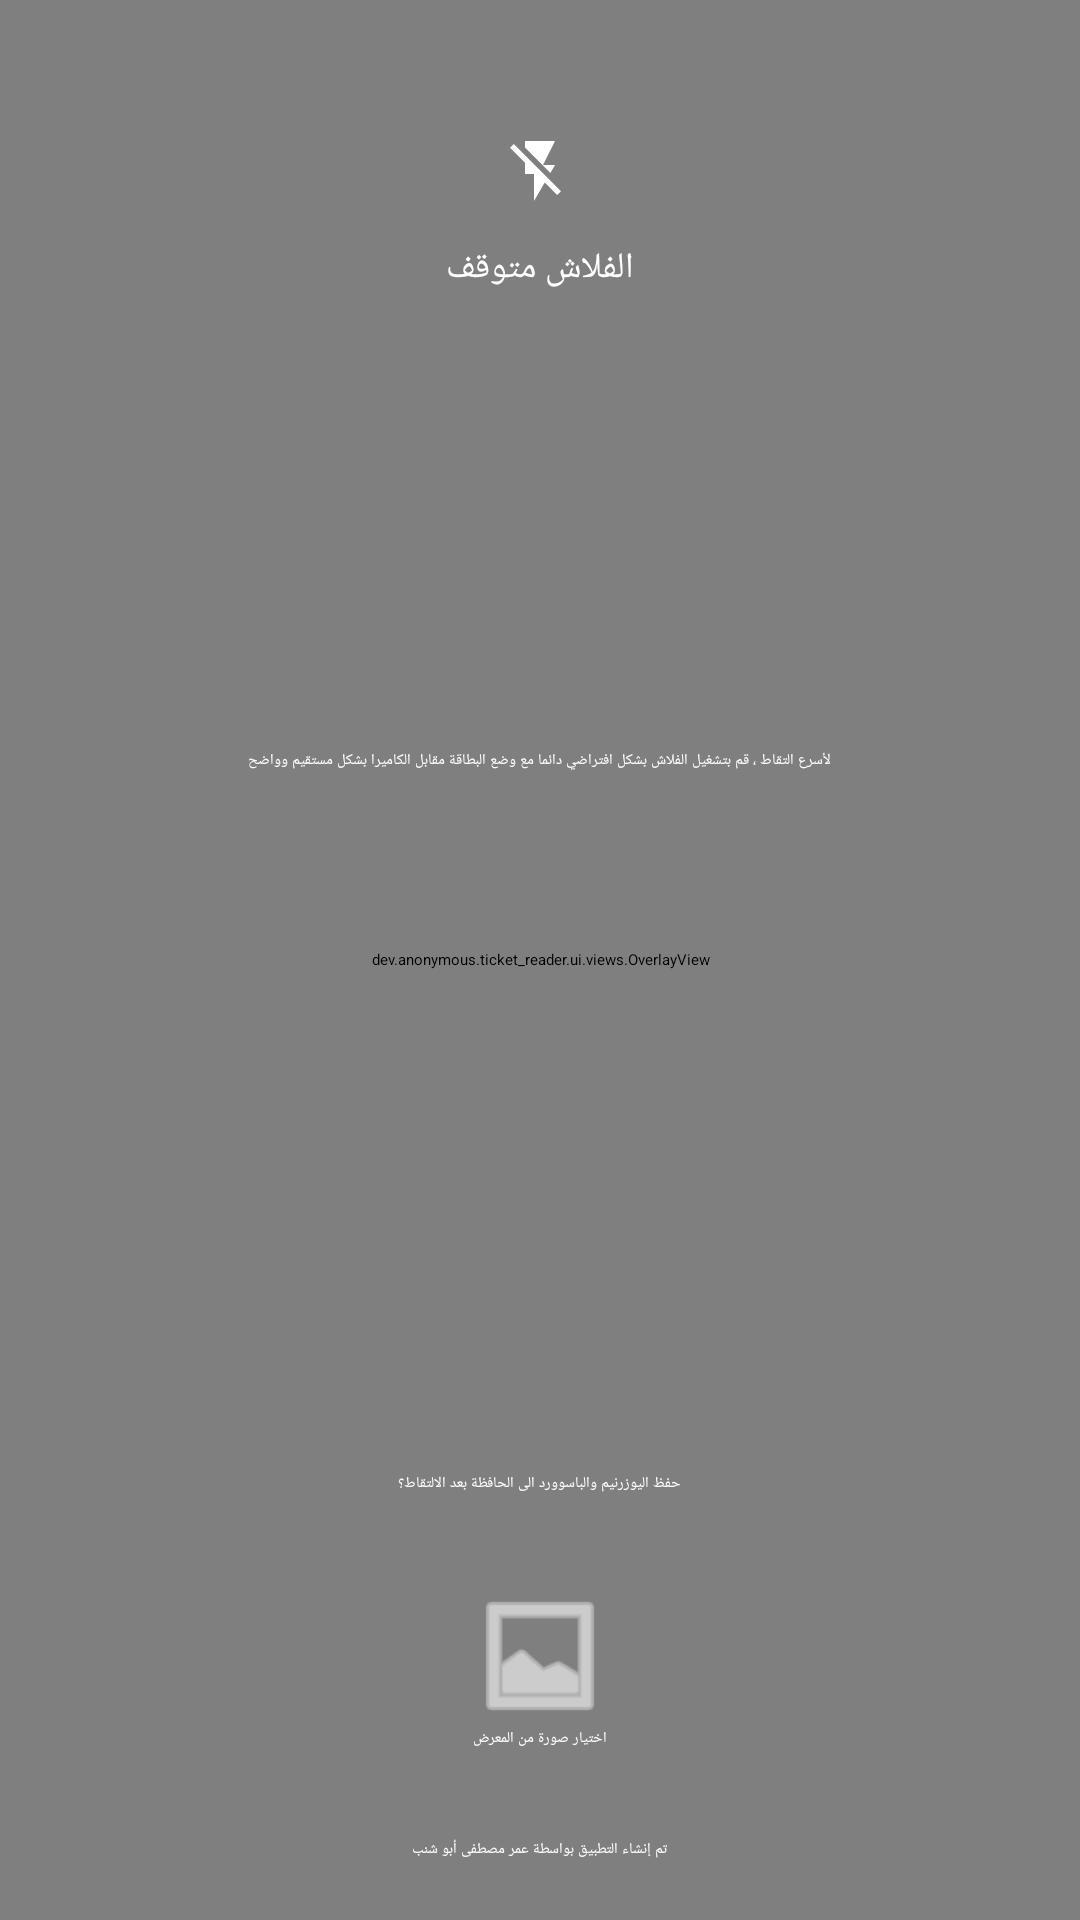

This screen was rendered from an Android layout file. Write that file and the resources it references.
<!-- AndroidManifest.xml: activity theme Theme.App.Starting -->
<!-- res/layout/activity_main.xml -->
<?xml version="1.0" encoding="utf-8"?>
<FrameLayout xmlns:android="http://schemas.android.com/apk/res/android"
    xmlns:app="http://schemas.android.com/apk/res-auto"
    xmlns:tools="http://schemas.android.com/tools"
    android:layout_width="match_parent"
    android:layout_height="match_parent"
    tools:context=".ui.main.MainActivity">

    <androidx.camera.view.PreviewView
        android:id="@+id/previewView"
        android:layout_width="match_parent"
        android:layout_height="match_parent">

    </androidx.camera.view.PreviewView>

    <dev.anonymous.ticket_reader.ui.views.FocusBoxView
        android:id="@+id/focusBoxView"
        android:layout_width="match_parent"
        android:layout_height="match_parent" />

    <dev.anonymous.ticket_reader.ui.views.OverlayView
        android:id="@+id/overlayView"
        android:layout_width="match_parent"
        android:layout_height="match_parent" />

    <LinearLayout
        android:id="@+id/layoutToggleFlashMode"
        android:layout_width="wrap_content"
        android:layout_height="wrap_content"
        android:layout_gravity="top|center_horizontal"
        android:layout_marginTop="33dp"
        android:gravity="center"
        android:orientation="vertical">

        <ImageView
            android:id="@+id/btnFlash"
            android:layout_width="48dp"
            android:layout_height="48dp"
            android:contentDescription="Toggle Flash"
            android:scaleType="center"
            android:src="@drawable/ic_flash_off" />

        <TextView
            android:id="@+id/tvFlashMode"
            android:layout_width="wrap_content"
            android:layout_height="wrap_content"
            android:text="الفلاش متوقف"
            android:textColor="@android:color/white"
            android:textSize="12sp" />
    </LinearLayout>

    <ImageView
        android:id="@+id/imageView2"
        android:layout_width="100dp"
        android:layout_height="100dp"
        android:layout_gravity="center_horizontal"
        android:layout_marginTop="100dp"
        android:scaleType="fitCenter"
        android:visibility="invisible"
        tools:srcCompat="@tools:sample/avatars" />

    <TextView
        android:layout_width="wrap_content"
        android:layout_height="wrap_content"
        android:layout_gravity="center_horizontal"
        android:layout_marginHorizontal="12dp"
        android:layout_marginTop="250dp"
        android:layout_marginBottom="8dp"
        android:gravity="center_horizontal"
        android:text="لأسرع التقاط ، قم بتشغيل الفلاش بشكل افتراضي دائما مع وضع البطاقة مقابل الكاميرا بشكل مستقيم وواضح"
        android:textColor="@android:color/white" />

    <LinearLayout
        android:layout_width="match_parent"
        android:layout_height="wrap_content"
        android:layout_gravity="bottom|center_horizontal"
        android:gravity="center_horizontal"
        android:orientation="vertical">

        <CheckBox
            android:id="@+id/cbSaveCredentials"
            android:layout_width="wrap_content"
            android:layout_height="wrap_content"
            android:layout_marginBottom="30dp"
            android:text="حفظ اليوزرنيم والباسوورد الى الحافظة بعد الالتقاط؟"
            android:textColor="@android:color/white" />

        <ImageButton
            android:id="@+id/btnPickImage"
            android:layout_width="48dp"
            android:layout_height="48dp"
            android:background="?attr/selectableItemBackgroundBorderless"
            android:src="@android:drawable/ic_menu_gallery"
            app:tint="@android:color/white" />

        <TextView
            android:id="@+id/tvPickImage"
            android:layout_width="wrap_content"
            android:layout_height="wrap_content"
            android:layout_marginBottom="30dp"
            android:text="اختيار صورة من المعرض"
            android:textColor="@android:color/white" />

        <TextView
            android:id="@+id/tvFooter"
            android:layout_width="wrap_content"
            android:layout_height="wrap_content"
            android:layout_marginBottom="20dp"
            android:text="تم إنشاء التطبيق بواسطة عمر مصطفى أبو شنب"
            android:textColor="@android:color/white" />
    </LinearLayout>

</FrameLayout>
<!-- resources referenced by this layout -->
<resources>
  <!-- drawable ic_flash_off (drawable) -->
  <vector xmlns:android="http://schemas.android.com/apk/res/android"
      android:width="24dp"
      android:height="24dp"
      android:viewportWidth="24"
      android:viewportHeight="24"
      android:tint="@android:color/white">
    <path
        android:fillColor="@android:color/white"
        android:pathData="M3.27,3L2,4.27l5,5V13h3v9l3.58,-6.14L17.73,20l1.27,-1.27L3.27,3zM17,10h-4l4,-8H7v2.18l8.46,8.46L17,10z"/>
  </vector>
  <style name="Theme.App.Starting" parent="Theme.SplashScreen">
          <item name="android:windowBackground">@android:color/black</item>
          <item name="windowSplashScreenAnimatedIcon">@mipmap/ic_launcher_round</item>
          <item name="postSplashScreenTheme">@style/Theme.PalIDReaderApp</item>
          <item name="windowSplashScreenAnimationDuration">500</item>
      </style>
  <style name="Theme.PalIDReaderApp" parent="Base.Theme.PalIDReaderApp" />
  <style name="Base.Theme.PalIDReaderApp" parent="Theme.Material3.DayNight.NoActionBar">
          
          
      </style>
</resources>
